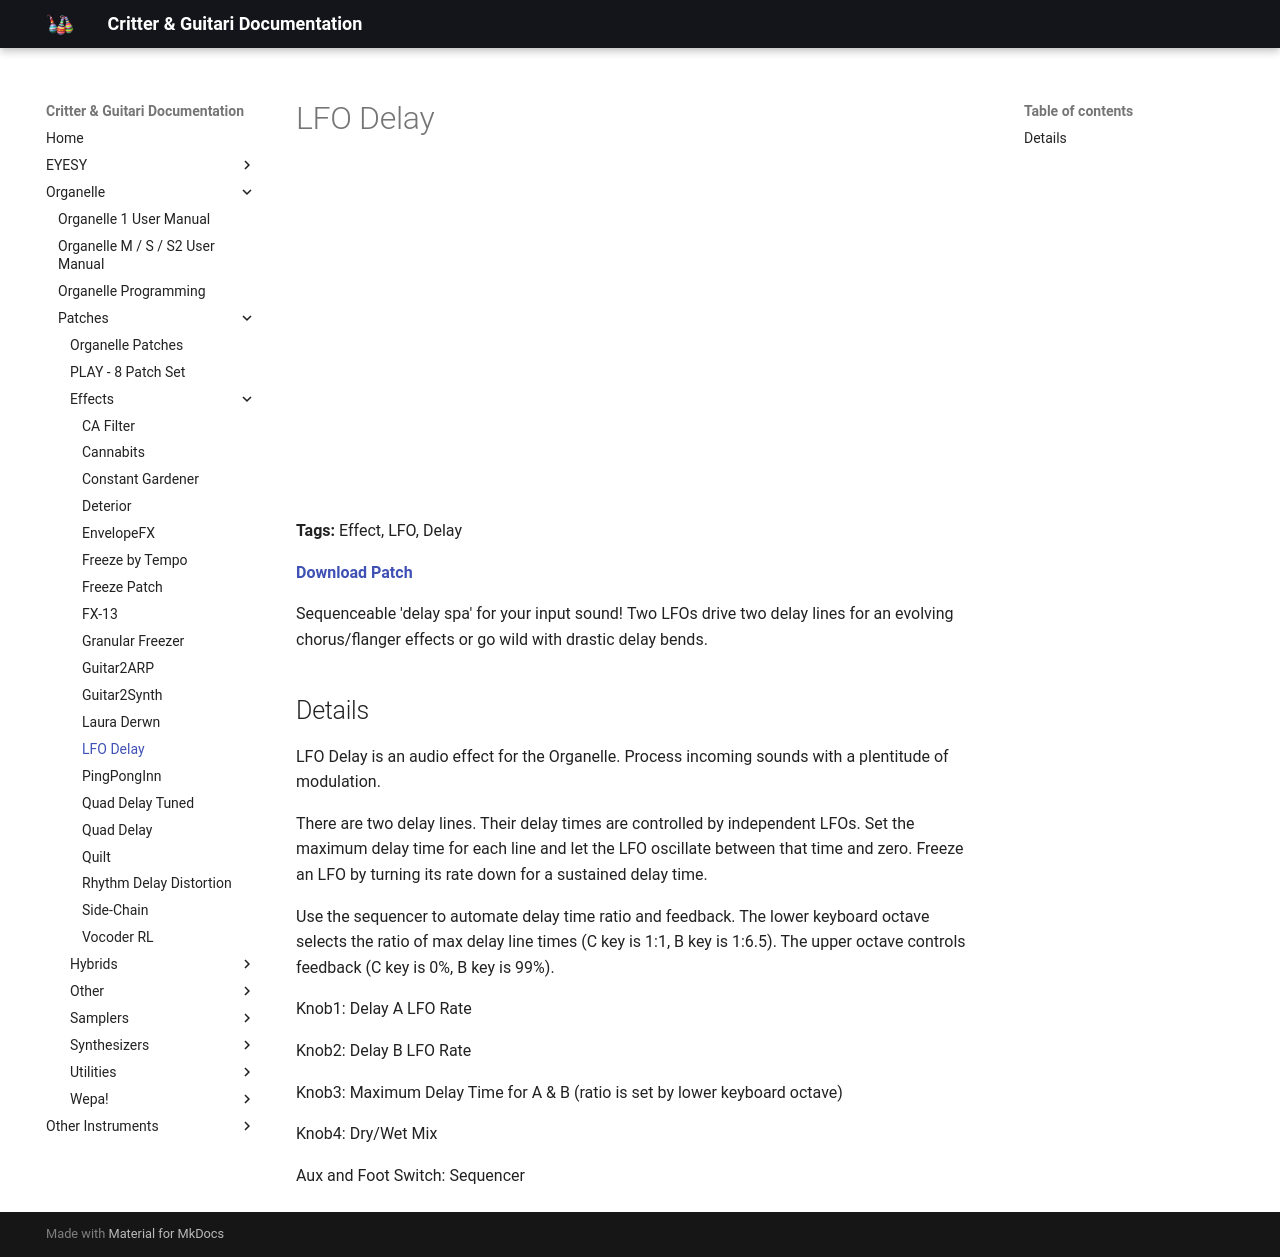

repository: critterandguitari/cg-docs · page: Organelle/patches/Effects/lfo-delay/index.html · generator: mkdocs

---
title: LFO Delay
date: 2017-12-05
tags:
  - Effect
  - LFO
  - Delay
---


# LFO Delay


<div class="video-embed"><iframe width="560" height="315" src="https://www.youtube.com/embed/AgLvy8MRVDs" title="YouTube video player" frameborder="0" allow="accelerometer; autoplay; clipboard-write; encrypted-media; gyroscope; picture-in-picture" allowfullscreen></iframe></div>

**Tags:** Effect, LFO, Delay

**[Download Patch](http://thepeacetreaty.org/organelle/patches/LFO%20Delay.zip)**

Sequenceable 'delay spa' for your input sound! Two LFOs drive two delay lines for an evolving chorus/flanger effects or go wild with drastic delay bends.

## Details

LFO Delay is an audio effect for the Organelle. Process incoming sounds with a plentitude of modulation.

There are two delay lines. Their delay times are controlled by independent LFOs. Set the maximum delay time for each line and let the LFO oscillate between that time and zero. Freeze an LFO by turning its rate down for a sustained delay time.

Use the sequencer to automate delay time ratio and feedback. The lower keyboard octave selects the ratio of max delay line times (C key is 1:1, B key is 1:6.5). The upper octave controls feedback (C key is 0%, B key is 99%).

Knob1: Delay A LFO Rate

Knob2: Delay B LFO Rate

Knob3: Maximum Delay Time for A & B (ratio is set by lower keyboard octave)

Knob4: Dry/Wet Mix

Aux and Foot Switch: Sequencer
